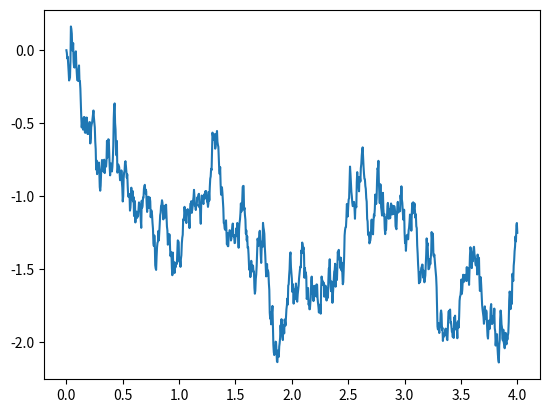

Python code for this plot:
import numpy as np
import numpy.random as sim
import matplotlib.pyplot as plt

T=4;n=1000;N=1 # nombre de trajectoirs
pas =T/n

S0=10;sig=0.2;nu=0.08
B=np.zeros((n+1,N))
#Bt0=0 déja initialisé avec la matrice B.zero

for j in range(N):
    for i in range(1,n+1):
        B[i,j]=B[i-1,j]+np.sqrt(pas)*sim.randn()

dates=np.linspace(0,T,n+1) # n+1 dates
graph=plt.plot(dates,B)
plt.show()